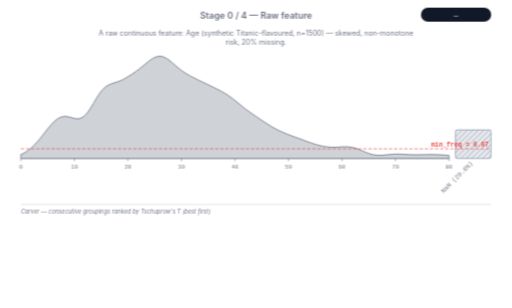
t = 0.00 s
t = 1.14 s: frame unchanged from t = 0.00 s, image omitted
t = 3.41 s: frame unchanged from t = 0.00 s, image omitted
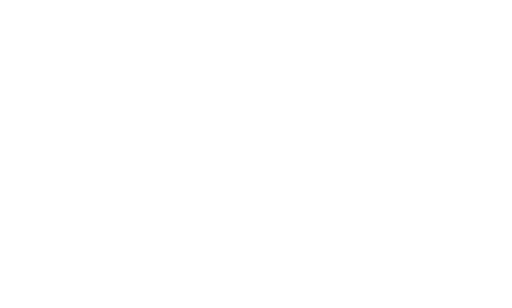
t = 5.00 s
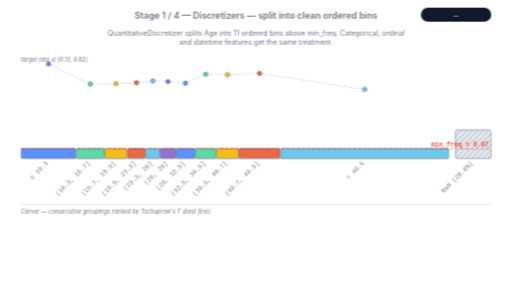
t = 6.48 s
t = 8.52 s: frame unchanged from t = 6.48 s, image omitted

The animated SVG that drew these frames (rendered in a browser with its animation timeline set to each time). Animation: 5 CSS @keyframes rules; frames cover the first 8.52 s, repeats indefinitely.

<?xml version="1.0" encoding="UTF-8"?>
<svg xmlns="http://www.w3.org/2000/svg" viewBox="0 0 800 482"
     width="800" height="482" role="img"
     aria-label="AutoCarver discretizer animation">
  <defs>
    <pattern id="nan-hatch" patternUnits="userSpaceOnUse" width="6" height="6"
             patternTransform="rotate(45)">
      <rect width="6" height="6" fill="#e5e7eb"/>
      <line x1="0" y1="0" x2="0" y2="6" stroke="#5D7092" stroke-width="1.2"/>
    </pattern>
    <marker id="arrowhead" viewBox="0 0 10 10" refX="9" refY="5"
            markerWidth="6" markerHeight="6" orient="auto-start-reverse">
      <path d="M 0 0 L 10 5 L 0 10 Z" fill="#f97316"/>
    </marker>
  </defs>
  <style>
text { font-family: -apple-system, "Segoe UI", "Helvetica Neue", Arial, sans-serif; }
.title { font-size: 14px; font-weight: 600; fill: #6b7280; }
.callout { font-size: 11px; fill: #6b7280; }
.chip { font-family: ui-monospace, "SF Mono", Menlo, monospace; font-size: 12px; fill: #f9fafb; }
.binlabel { font-size: 10px; fill: #6b7280; }
.binlabel-rot { font-family: ui-monospace, "SF Mono", Menlo, monospace; font-size: 10px; fill: #6b7280; }
.tick-label { font-family: ui-monospace, "SF Mono", Menlo, monospace; font-size: 9px; fill: #6b7280; }
.overrep-label { font-size: 11px; fill: #c2410c; font-weight: 600; }
.merge-label { font-size: 9px; fill: #c2410c; font-weight: 600; }
.strip-label { font-size: 9px; fill: #6b7280; font-style: italic; }
.threshold-label {
    font-family: ui-monospace, "SF Mono", Menlo, monospace;
    font-size: 10px; fill: #ef4444; font-weight: 600;
}

@keyframes show-0 {
  0% { opacity: 1; }
  15.17% { opacity: 1; }
  16.67% { opacity: 0; }
  100% { opacity: 0; }
}
.stage-0 { opacity: 0; animation: show-0 30000ms infinite; }
@keyframes show-1 {
  0% { opacity: 0; }
  16.67% { opacity: 0; }
  18.17% { opacity: 1; }
  31.83% { opacity: 1; }
  33.33% { opacity: 0; }
  100% { opacity: 0; }
}
.stage-1 { opacity: 0; animation: show-1 30000ms infinite; }
@keyframes show-2 {
  0% { opacity: 0; }
  33.33% { opacity: 0; }
  34.83% { opacity: 1; }
  48.50% { opacity: 1; }
  50.00% { opacity: 0; }
  100% { opacity: 0; }
}
.stage-2 { opacity: 0; animation: show-2 30000ms infinite; }
@keyframes show-3 {
  0% { opacity: 0; }
  50.00% { opacity: 0; }
  51.50% { opacity: 1; }
  65.17% { opacity: 1; }
  66.67% { opacity: 0; }
  100% { opacity: 0; }
}
.stage-3 { opacity: 0; animation: show-3 30000ms infinite; }
@keyframes show-4 {
  0% { opacity: 0; }
  66.67% { opacity: 0; }
  68.17% { opacity: 1; }
  100% { opacity: 1; }
}
.stage-4 { opacity: 0; animation: show-4 30000ms infinite; }
  </style>
  <g class="stage stage-0">
    <text class="title" x="400.00" y="29.00" text-anchor="middle">Stage 0 / 4 &#8212; Raw feature</text>
    <rect x="658" y="12" width="110" height="22" rx="11" fill="#111827"/>
    <text class="chip" x="713.00" y="27.00" text-anchor="middle">—</text>
    <text class="callout" x="400.00" y="56.00" text-anchor="middle">A raw continuous feature: Age (synthetic Titanic-flavoured, n=1500) — skewed, non-monotone</text>
    <text class="callout" x="400.00" y="70.00" text-anchor="middle">risk, 20% missing.</text>
    <path d="M 32.00,248.00 L 32.00,241.72 L 36.21,239.71 L 40.43,237.25 L 44.64,234.30 L 48.86,230.81 L 53.07,226.78 L 57.28,222.24 L 61.50,217.27 L 65.71,212.01 L 69.92,206.61 L 74.14,201.28 L 78.35,196.21 L 82.57,191.65 L 86.78,187.81 L 90.99,184.88 L 95.21,182.97 L 99.42,182.13 L 103.64,182.24 L 107.85,183.08 L 112.06,184.28 L 116.28,185.37 L 120.49,185.86 L 124.70,185.29 L 128.92,183.30 L 133.13,179.72 L 137.35,174.62 L 141.56,168.29 L 145.77,161.23 L 149.99,154.07 L 154.20,147.42 L 158.42,141.77 L 162.63,137.35 L 166.84,134.18 L 171.06,132.00 L 175.27,130.47 L 179.48,129.17 L 183.70,127.80 L 187.91,126.15 L 192.13,124.17 L 196.34,121.87 L 200.55,119.34 L 204.77,116.64 L 208.98,113.80 L 213.19,110.81 L 217.41,107.67 L 221.62,104.35 L 225.84,100.91 L 230.05,97.45 L 234.26,94.18 L 238.48,91.36 L 242.69,89.25 L 246.91,88.08 L 251.12,88.00 L 255.33,89.03 L 259.55,91.08 L 263.76,93.94 L 267.97,97.34 L 272.19,100.98 L 276.40,104.63 L 280.62,108.10 L 284.83,111.28 L 289.04,114.14 L 293.26,116.71 L 297.47,119.06 L 301.69,121.25 L 305.90,123.35 L 310.11,125.39 L 314.33,127.41 L 318.54,129.43 L 322.75,131.45 L 326.97,133.47 L 331.18,135.50 L 335.40,137.57 L 339.61,139.68 L 343.82,141.87 L 348.04,144.19 L 352.25,146.67 L 356.47,149.37 L 360.68,152.31 L 364.89,155.48 L 369.11,158.84 L 373.32,162.29 L 377.53,165.74 L 381.75,169.12 L 385.96,172.35 L 390.18,175.42 L 394.39,178.37 L 398.60,181.24 L 402.82,184.08 L 407.03,186.91 L 411.25,189.72 L 415.46,192.50 L 419.67,195.20 L 423.89,197.78 L 428.10,200.21 L 432.31,202.47 L 436.53,204.57 L 440.74,206.51 L 444.96,208.31 L 449.17,210.01 L 453.38,211.62 L 457.60,213.18 L 461.81,214.73 L 466.03,216.27 L 470.24,217.83 L 474.45,219.39 L 478.67,220.95 L 482.88,222.48 L 487.09,223.96 L 491.31,225.34 L 495.52,226.60 L 499.74,227.71 L 503.95,228.65 L 508.16,229.40 L 512.38,229.93 L 516.59,230.25 L 520.81,230.36 L 525.02,230.28 L 529.23,230.07 L 533.45,229.82 L 537.66,229.63 L 541.87,229.61 L 546.09,229.88 L 550.30,230.51 L 554.52,231.53 L 558.73,232.92 L 562.94,234.58 L 567.16,236.39 L 571.37,238.18 L 575.58,239.81 L 579.80,241.16 L 584.01,242.15 L 588.23,242.75 L 592.44,242.97 L 596.65,242.87 L 600.87,242.56 L 605.08,242.12 L 609.30,241.68 L 613.51,241.32 L 617.72,241.10 L 621.94,241.04 L 626.15,241.14 L 630.36,241.34 L 634.58,241.59 L 638.79,241.82 L 643.01,241.99 L 647.22,242.08 L 651.43,242.09 L 655.65,242.04 L 659.86,241.95 L 664.08,241.86 L 668.29,241.79 L 672.50,241.76 L 676.72,241.78 L 680.93,241.85 L 685.14,241.99 L 689.36,242.18 L 693.57,242.45 L 697.79,242.81 L 702.00,243.26 L 702.00,248.00 Z" fill="#cfd2d6" stroke="#6b7280" stroke-width="1.2" stroke-linejoin="round"/>
    <line x1="32.00" y1="248.00" x2="32.00" y2="252.00" stroke="#6b7280" stroke-width="1"/>
    <text class="tick-label" x="32.00" y="264.00" text-anchor="middle">0</text>
    <line x1="115.75" y1="248.00" x2="115.75" y2="252.00" stroke="#6b7280" stroke-width="1"/>
    <text class="tick-label" x="115.75" y="264.00" text-anchor="middle">10</text>
    <line x1="199.50" y1="248.00" x2="199.50" y2="252.00" stroke="#6b7280" stroke-width="1"/>
    <text class="tick-label" x="199.50" y="264.00" text-anchor="middle">20</text>
    <line x1="283.25" y1="248.00" x2="283.25" y2="252.00" stroke="#6b7280" stroke-width="1"/>
    <text class="tick-label" x="283.25" y="264.00" text-anchor="middle">30</text>
    <line x1="367.00" y1="248.00" x2="367.00" y2="252.00" stroke="#6b7280" stroke-width="1"/>
    <text class="tick-label" x="367.00" y="264.00" text-anchor="middle">40</text>
    <line x1="450.75" y1="248.00" x2="450.75" y2="252.00" stroke="#6b7280" stroke-width="1"/>
    <text class="tick-label" x="450.75" y="264.00" text-anchor="middle">50</text>
    <line x1="534.50" y1="248.00" x2="534.50" y2="252.00" stroke="#6b7280" stroke-width="1"/>
    <text class="tick-label" x="534.50" y="264.00" text-anchor="middle">60</text>
    <line x1="618.25" y1="248.00" x2="618.25" y2="252.00" stroke="#6b7280" stroke-width="1"/>
    <text class="tick-label" x="618.25" y="264.00" text-anchor="middle">70</text>
    <line x1="702.00" y1="248.00" x2="702.00" y2="252.00" stroke="#6b7280" stroke-width="1"/>
    <text class="tick-label" x="702.00" y="264.00" text-anchor="middle">80</text>
    <rect x="712.00" y="203.24" width="56.00" height="44.76" rx="3" fill="url(#nan-hatch)" stroke="#5D7092" stroke-width="1" opacity="0.85"/>
    <text class="binlabel-rot" x="740.00" y="256.00" text-anchor="end" transform="rotate(-45 740.00 256.00)">NaN (20.6%)</text>
    <line x1="32" y1="248.00" x2="702" y2="248.00" stroke="#9ca3af" stroke-width="1"/>
    <line x1="32" y1="232.79" x2="768" y2="232.79" stroke="#ef4444" stroke-width="1" stroke-dasharray="5 3"/>
    <text class="threshold-label" x="764.00" y="228.79" text-anchor="end">min_freq = 0.07</text>
    <line x1="32" y1="320.00" x2="768.00" y2="320.00" stroke="#d1d5db" stroke-width="1"/>
    <text class="strip-label" x="32.00" y="334.00" text-anchor="start">Carver — consecutive groupings ranked by Tschuprow's T (best first)</text>
  </g>
  <g class="stage stage-1">
    <text class="title" x="400.00" y="29.00" text-anchor="middle">Stage 1 / 4 &#8212; Discretizers — split into clean ordered bins</text>
    <rect x="658" y="12" width="110" height="22" rx="11" fill="#111827"/>
    <text class="chip" x="713.00" y="27.00" text-anchor="middle">—</text>
    <text class="callout" x="400.00" y="56.00" text-anchor="middle">QuantitativeDiscretizer splits Age into 11 ordered bins above min_freq. Categorical, ordinal</text>
    <text class="callout" x="400.00" y="70.00" text-anchor="middle">and datetime features get the same treatment.</text>
    <rect x="32.50" y="232.21" width="85.36" height="15.79" rx="2" fill="#5B8FF9" stroke="#374151" stroke-width="0.6"/>
    <text class="binlabel-rot" x="75.18" y="256.00" text-anchor="end" transform="rotate(-45 75.18 256.00)">≤ 10.3</text>
    <rect x="118.86" y="232.36" width="43.72" height="15.64" rx="2" fill="#5AD8A6" stroke="#374151" stroke-width="0.6"/>
    <text class="binlabel-rot" x="140.72" y="256.00" text-anchor="end" transform="rotate(-45 140.72 256.00)">(10.3, 15.7]</text>
    <rect x="163.58" y="232.36" width="34.62" height="15.64" rx="2" fill="#F6BD16" stroke="#374151" stroke-width="0.6"/>
    <text class="binlabel-rot" x="180.89" y="256.00" text-anchor="end" transform="rotate(-45 180.89 256.00)">(15.7, 19.9]</text>
    <rect x="199.19" y="232.36" width="27.32" height="15.64" rx="2" fill="#E8684A" stroke="#374151" stroke-width="0.6"/>
    <text class="binlabel-rot" x="212.85" y="256.00" text-anchor="end" transform="rotate(-45 212.85 256.00)">(19.9, 23.3]</text>
    <rect x="227.51" y="232.36" width="21.84" height="15.64" rx="2" fill="#6DC8EC" stroke="#374151" stroke-width="0.6"/>
    <text class="binlabel-rot" x="238.43" y="256.00" text-anchor="end" transform="rotate(-45 238.43 256.00)">(23.3, 26]</text>
    <rect x="250.35" y="232.21" width="23.75" height="15.79" rx="2" fill="#9270CA" stroke="#374151" stroke-width="0.6"/>
    <text class="binlabel-rot" x="262.23" y="256.00" text-anchor="end" transform="rotate(-45 262.23 256.00)">(26, 29]</text>
    <rect x="275.10" y="232.36" width="28.87" height="15.64" rx="2" fill="#5B8FF9" stroke="#374151" stroke-width="0.6"/>
    <text class="binlabel-rot" x="289.54" y="256.00" text-anchor="end" transform="rotate(-45 289.54 256.00)">(29, 32.5]</text>
    <rect x="304.97" y="232.36" width="32.32" height="15.64" rx="2" fill="#5AD8A6" stroke="#374151" stroke-width="0.6"/>
    <text class="binlabel-rot" x="321.13" y="256.00" text-anchor="end" transform="rotate(-45 321.13 256.00)">(32.5, 36.5]</text>
    <rect x="338.29" y="232.36" width="34.07" height="15.64" rx="2" fill="#F6BD16" stroke="#374151" stroke-width="0.6"/>
    <text class="binlabel-rot" x="355.33" y="256.00" text-anchor="end" transform="rotate(-45 355.33 256.00)">(36.5, 40.7]</text>
    <rect x="373.36" y="232.36" width="64.17" height="15.64" rx="2" fill="#E8684A" stroke="#374151" stroke-width="0.6"/>
    <text class="binlabel-rot" x="405.45" y="256.00" text-anchor="end" transform="rotate(-45 405.45 256.00)">(40.7, 48.5]</text>
    <rect x="438.53" y="232.21" width="262.97" height="15.79" rx="2" fill="#6DC8EC" stroke="#374151" stroke-width="0.6"/>
    <text class="binlabel-rot" x="570.02" y="256.00" text-anchor="end" transform="rotate(-45 570.02 256.00)">&gt; 48.5</text>
    <path d="M 75.18,100.00 L 140.72,131.50 L 180.89,130.80 L 212.85,129.41 L 238.43,126.63 L 262.23,127.59 L 289.54,130.11 L 321.13,116.19 L 355.33,116.88 L 405.45,114.80 L 570.02,140.00" fill="none" stroke="#9ca3af" stroke-width="1" stroke-dasharray="2 3"/>
    <circle cx="75.18" cy="100.00" r="3.5" fill="#5B8FF9" stroke="#374151" stroke-width="0.6"/>
    <circle cx="140.72" cy="131.50" r="3.5" fill="#5AD8A6" stroke="#374151" stroke-width="0.6"/>
    <circle cx="180.89" cy="130.80" r="3.5" fill="#F6BD16" stroke="#374151" stroke-width="0.6"/>
    <circle cx="212.85" cy="129.41" r="3.5" fill="#E8684A" stroke="#374151" stroke-width="0.6"/>
    <circle cx="238.43" cy="126.63" r="3.5" fill="#6DC8EC" stroke="#374151" stroke-width="0.6"/>
    <circle cx="262.23" cy="127.59" r="3.5" fill="#9270CA" stroke="#374151" stroke-width="0.6"/>
    <circle cx="289.54" cy="130.11" r="3.5" fill="#5B8FF9" stroke="#374151" stroke-width="0.6"/>
    <circle cx="321.13" cy="116.19" r="3.5" fill="#5AD8A6" stroke="#374151" stroke-width="0.6"/>
    <circle cx="355.33" cy="116.88" r="3.5" fill="#F6BD16" stroke="#374151" stroke-width="0.6"/>
    <circle cx="405.45" cy="114.80" r="3.5" fill="#E8684A" stroke="#374151" stroke-width="0.6"/>
    <circle cx="570.02" cy="140.00" r="3.5" fill="#6DC8EC" stroke="#374151" stroke-width="0.6"/>
    <text class="strip-label" x="32.00" y="96.00" text-anchor="start">target rate &#8712; [0.13, 0.82]</text>
    <rect x="712.00" y="203.24" width="56.00" height="44.76" rx="3" fill="url(#nan-hatch)" stroke="#5D7092" stroke-width="1" opacity="0.85"/>
    <text class="binlabel-rot" x="740.00" y="256.00" text-anchor="end" transform="rotate(-45 740.00 256.00)">NaN (20.6%)</text>
    <line x1="32" y1="248.00" x2="702" y2="248.00" stroke="#9ca3af" stroke-width="1"/>
    <line x1="32" y1="232.79" x2="768" y2="232.79" stroke="#ef4444" stroke-width="1" stroke-dasharray="5 3"/>
    <text class="threshold-label" x="764.00" y="228.79" text-anchor="end">min_freq = 0.07</text>
    <line x1="32" y1="320.00" x2="768.00" y2="320.00" stroke="#d1d5db" stroke-width="1"/>
    <text class="strip-label" x="32.00" y="334.00" text-anchor="start">Carver — consecutive groupings ranked by Tschuprow's T (best first)</text>
  </g>
  <g class="stage stage-2">
    <text class="title" x="400.00" y="29.00" text-anchor="middle">Stage 2 / 4 &#8212; Carvers — rank every consecutive grouping</text>
    <rect x="658" y="12" width="110" height="22" rx="11" fill="#111827"/>
    <text class="chip" x="713.00" y="27.00" text-anchor="middle">—</text>
    <text class="callout" x="400.00" y="56.00" text-anchor="middle">BinaryCarver tries every consecutive grouping into ≤ 5 buckets — 385 candidates ranked by</text>
    <text class="callout" x="400.00" y="70.00" text-anchor="middle">Tschuprow's T. Adjacent bins sharing a colour form one bucket.</text>
    <rect x="32.50" y="232.21" width="85.36" height="15.79" rx="2" fill="#5B8FF9" stroke="#374151" stroke-width="0.6"/>
    <text class="binlabel-rot" x="75.18" y="256.00" text-anchor="end" transform="rotate(-45 75.18 256.00)">≤ 10.3</text>
    <rect x="118.86" y="232.36" width="43.72" height="15.64" rx="2" fill="#5AD8A6" stroke="#374151" stroke-width="0.6"/>
    <text class="binlabel-rot" x="140.72" y="256.00" text-anchor="end" transform="rotate(-45 140.72 256.00)">(10.3, 15.7]</text>
    <rect x="163.58" y="232.36" width="34.62" height="15.64" rx="2" fill="#F6BD16" stroke="#374151" stroke-width="0.6"/>
    <text class="binlabel-rot" x="180.89" y="256.00" text-anchor="end" transform="rotate(-45 180.89 256.00)">(15.7, 19.9]</text>
    <rect x="199.19" y="232.36" width="27.32" height="15.64" rx="2" fill="#E8684A" stroke="#374151" stroke-width="0.6"/>
    <text class="binlabel-rot" x="212.85" y="256.00" text-anchor="end" transform="rotate(-45 212.85 256.00)">(19.9, 23.3]</text>
    <rect x="227.51" y="232.36" width="21.84" height="15.64" rx="2" fill="#6DC8EC" stroke="#374151" stroke-width="0.6"/>
    <text class="binlabel-rot" x="238.43" y="256.00" text-anchor="end" transform="rotate(-45 238.43 256.00)">(23.3, 26]</text>
    <rect x="250.35" y="232.21" width="23.75" height="15.79" rx="2" fill="#9270CA" stroke="#374151" stroke-width="0.6"/>
    <text class="binlabel-rot" x="262.23" y="256.00" text-anchor="end" transform="rotate(-45 262.23 256.00)">(26, 29]</text>
    <rect x="275.10" y="232.36" width="28.87" height="15.64" rx="2" fill="#5B8FF9" stroke="#374151" stroke-width="0.6"/>
    <text class="binlabel-rot" x="289.54" y="256.00" text-anchor="end" transform="rotate(-45 289.54 256.00)">(29, 32.5]</text>
    <rect x="304.97" y="232.36" width="32.32" height="15.64" rx="2" fill="#5AD8A6" stroke="#374151" stroke-width="0.6"/>
    <text class="binlabel-rot" x="321.13" y="256.00" text-anchor="end" transform="rotate(-45 321.13 256.00)">(32.5, 36.5]</text>
    <rect x="338.29" y="232.36" width="34.07" height="15.64" rx="2" fill="#F6BD16" stroke="#374151" stroke-width="0.6"/>
    <text class="binlabel-rot" x="355.33" y="256.00" text-anchor="end" transform="rotate(-45 355.33 256.00)">(36.5, 40.7]</text>
    <rect x="373.36" y="232.36" width="64.17" height="15.64" rx="2" fill="#E8684A" stroke="#374151" stroke-width="0.6"/>
    <text class="binlabel-rot" x="405.45" y="256.00" text-anchor="end" transform="rotate(-45 405.45 256.00)">(40.7, 48.5]</text>
    <rect x="438.53" y="232.21" width="262.97" height="15.79" rx="2" fill="#6DC8EC" stroke="#374151" stroke-width="0.6"/>
    <text class="binlabel-rot" x="570.02" y="256.00" text-anchor="end" transform="rotate(-45 570.02 256.00)">&gt; 48.5</text>
    <path d="M 75.18,100.00 L 140.72,131.50 L 180.89,130.80 L 212.85,129.41 L 238.43,126.63 L 262.23,127.59 L 289.54,130.11 L 321.13,116.19 L 355.33,116.88 L 405.45,114.80 L 570.02,140.00" fill="none" stroke="#9ca3af" stroke-width="1" stroke-dasharray="2 3"/>
    <circle cx="75.18" cy="100.00" r="3.5" fill="#5B8FF9" stroke="#374151" stroke-width="0.6"/>
    <circle cx="140.72" cy="131.50" r="3.5" fill="#5AD8A6" stroke="#374151" stroke-width="0.6"/>
    <circle cx="180.89" cy="130.80" r="3.5" fill="#F6BD16" stroke="#374151" stroke-width="0.6"/>
    <circle cx="212.85" cy="129.41" r="3.5" fill="#E8684A" stroke="#374151" stroke-width="0.6"/>
    <circle cx="238.43" cy="126.63" r="3.5" fill="#6DC8EC" stroke="#374151" stroke-width="0.6"/>
    <circle cx="262.23" cy="127.59" r="3.5" fill="#9270CA" stroke="#374151" stroke-width="0.6"/>
    <circle cx="289.54" cy="130.11" r="3.5" fill="#5B8FF9" stroke="#374151" stroke-width="0.6"/>
    <circle cx="321.13" cy="116.19" r="3.5" fill="#5AD8A6" stroke="#374151" stroke-width="0.6"/>
    <circle cx="355.33" cy="116.88" r="3.5" fill="#F6BD16" stroke="#374151" stroke-width="0.6"/>
    <circle cx="405.45" cy="114.80" r="3.5" fill="#E8684A" stroke="#374151" stroke-width="0.6"/>
    <circle cx="570.02" cy="140.00" r="3.5" fill="#6DC8EC" stroke="#374151" stroke-width="0.6"/>
    <text class="strip-label" x="32.00" y="96.00" text-anchor="start">target rate &#8712; [0.13, 0.82]</text>
    <rect x="712.00" y="203.24" width="56.00" height="44.76" rx="3" fill="url(#nan-hatch)" stroke="#5D7092" stroke-width="1" opacity="0.85"/>
    <text class="binlabel-rot" x="740.00" y="256.00" text-anchor="end" transform="rotate(-45 740.00 256.00)">NaN (20.6%)</text>
    <line x1="32" y1="248.00" x2="702" y2="248.00" stroke="#9ca3af" stroke-width="1"/>
    <line x1="32" y1="232.79" x2="768" y2="232.79" stroke="#ef4444" stroke-width="1" stroke-dasharray="5 3"/>
    <text class="threshold-label" x="764.00" y="228.79" text-anchor="end">min_freq = 0.07</text>
    <line x1="32" y1="320.00" x2="768.00" y2="320.00" stroke="#d1d5db" stroke-width="1"/>
    <text class="strip-label" x="32.00" y="334.00" text-anchor="start">Carver — consecutive groupings ranked by Tschuprow's T (best first)</text>
    <text class="tick-label" x="768.00" y="334.00" text-anchor="end">top 5 of 385</text>
    <rect x="33.00" y="348.00" width="84.36" height="14.00" rx="2" fill="#5B8FF9" stroke="#374151" stroke-width="0.6"/>
    <rect x="119.36" y="348.00" width="184.11" height="14.00" rx="2" fill="#9270CA" stroke="#374151" stroke-width="0.6"/>
    <rect x="305.47" y="348.00" width="131.56" height="14.00" rx="2" fill="#5AD8A6" stroke="#374151" stroke-width="0.6"/>
    <rect x="439.03" y="348.00" width="261.97" height="14.00" rx="2" fill="#6DC8EC" stroke="#374151" stroke-width="0.6"/>
    <text class="tick-label" x="768.00" y="358.50" text-anchor="end">#1 &#183; 0.214</text>
    <rect x="33.00" y="374.00" width="84.36" height="14.00" rx="2" fill="#5B8FF9" stroke="#374151" stroke-width="0.6"/>
    <rect x="119.36" y="374.00" width="581.64" height="14.00" rx="2" fill="#9270CA" stroke="#374151" stroke-width="0.6"/>
    <text class="tick-label" x="768.00" y="384.50" text-anchor="end">#2 &#183; 0.202</text>
    <rect x="33.00" y="400.00" width="84.36" height="14.00" rx="2" fill="#5B8FF9" stroke="#374151" stroke-width="0.6"/>
    <rect x="119.36" y="400.00" width="217.43" height="14.00" rx="2" fill="#9270CA" stroke="#374151" stroke-width="0.6"/>
    <rect x="338.79" y="400.00" width="98.24" height="14.00" rx="2" fill="#F6BD16" stroke="#374151" stroke-width="0.6"/>
    <rect x="439.03" y="400.00" width="261.97" height="14.00" rx="2" fill="#6DC8EC" stroke="#374151" stroke-width="0.6"/>
    <text class="tick-label" x="768.00" y="410.50" text-anchor="end">#3 &#183; 0.200</text>
    <rect x="33.00" y="426.00" width="84.36" height="14.00" rx="2" fill="#5B8FF9" stroke="#374151" stroke-width="0.6"/>
    <rect x="119.36" y="426.00" width="154.24" height="14.00" rx="2" fill="#9270CA" stroke="#374151" stroke-width="0.6"/>
    <rect x="275.60" y="426.00" width="161.43" height="14.00" rx="2" fill="#5B8FF9" stroke="#374151" stroke-width="0.6"/>
    <rect x="439.03" y="426.00" width="261.97" height="14.00" rx="2" fill="#6DC8EC" stroke="#374151" stroke-width="0.6"/>
    <text class="tick-label" x="768.00" y="436.50" text-anchor="end">#4 &#183; 0.200</text>
    <rect x="33.00" y="452.00" width="84.36" height="14.00" rx="2" fill="#5B8FF9" stroke="#374151" stroke-width="0.6"/>
    <rect x="119.36" y="452.00" width="78.33" height="14.00" rx="2" fill="#5AD8A6" stroke="#374151" stroke-width="0.6"/>
    <rect x="199.69" y="452.00" width="103.78" height="14.00" rx="2" fill="#9270CA" stroke="#374151" stroke-width="0.6"/>
    <rect x="305.47" y="452.00" width="131.56" height="14.00" rx="2" fill="#5AD8A6" stroke="#374151" stroke-width="0.6"/>
    <rect x="439.03" y="452.00" width="261.97" height="14.00" rx="2" fill="#6DC8EC" stroke="#374151" stroke-width="0.6"/>
    <text class="tick-label" x="768.00" y="462.50" text-anchor="end">#5 &#183; 0.200</text>
  </g>
  <g class="stage stage-3">
    <text class="title" x="400.00" y="29.00" text-anchor="middle">Stage 3 / 4 &#8212; Best viable grouping selected</text>
    <rect x="658" y="12" width="110" height="22" rx="11" fill="#111827"/>
    <text class="chip" x="713.00" y="27.00" text-anchor="middle">T = 0.214</text>
    <text class="callout" x="400.00" y="56.00" text-anchor="middle">The highest-T grouping that stays viable on a held-out dev set (min_freq + distinct target</text>
    <text class="callout" x="400.00" y="70.00" text-anchor="middle">rates) wins — gold cuts on the strip.</text>
    <rect x="32.50" y="232.21" width="85.36" height="15.79" rx="2" fill="#5B8FF9" stroke="#374151" stroke-width="0.6"/>
    <text class="binlabel-rot" x="75.18" y="256.00" text-anchor="end" transform="rotate(-45 75.18 256.00)">≤ 10.3</text>
    <rect x="118.86" y="232.36" width="43.72" height="15.64" rx="2" fill="#5AD8A6" stroke="#374151" stroke-width="0.6"/>
    <text class="binlabel-rot" x="140.72" y="256.00" text-anchor="end" transform="rotate(-45 140.72 256.00)">(10.3, 15.7]</text>
    <rect x="163.58" y="232.36" width="34.62" height="15.64" rx="2" fill="#F6BD16" stroke="#374151" stroke-width="0.6"/>
    <text class="binlabel-rot" x="180.89" y="256.00" text-anchor="end" transform="rotate(-45 180.89 256.00)">(15.7, 19.9]</text>
    <rect x="199.19" y="232.36" width="27.32" height="15.64" rx="2" fill="#E8684A" stroke="#374151" stroke-width="0.6"/>
    <text class="binlabel-rot" x="212.85" y="256.00" text-anchor="end" transform="rotate(-45 212.85 256.00)">(19.9, 23.3]</text>
    <rect x="227.51" y="232.36" width="21.84" height="15.64" rx="2" fill="#6DC8EC" stroke="#374151" stroke-width="0.6"/>
    <text class="binlabel-rot" x="238.43" y="256.00" text-anchor="end" transform="rotate(-45 238.43 256.00)">(23.3, 26]</text>
    <rect x="250.35" y="232.21" width="23.75" height="15.79" rx="2" fill="#9270CA" stroke="#374151" stroke-width="0.6"/>
    <text class="binlabel-rot" x="262.23" y="256.00" text-anchor="end" transform="rotate(-45 262.23 256.00)">(26, 29]</text>
    <rect x="275.10" y="232.36" width="28.87" height="15.64" rx="2" fill="#5B8FF9" stroke="#374151" stroke-width="0.6"/>
    <text class="binlabel-rot" x="289.54" y="256.00" text-anchor="end" transform="rotate(-45 289.54 256.00)">(29, 32.5]</text>
    <rect x="304.97" y="232.36" width="32.32" height="15.64" rx="2" fill="#5AD8A6" stroke="#374151" stroke-width="0.6"/>
    <text class="binlabel-rot" x="321.13" y="256.00" text-anchor="end" transform="rotate(-45 321.13 256.00)">(32.5, 36.5]</text>
    <rect x="338.29" y="232.36" width="34.07" height="15.64" rx="2" fill="#F6BD16" stroke="#374151" stroke-width="0.6"/>
    <text class="binlabel-rot" x="355.33" y="256.00" text-anchor="end" transform="rotate(-45 355.33 256.00)">(36.5, 40.7]</text>
    <rect x="373.36" y="232.36" width="64.17" height="15.64" rx="2" fill="#E8684A" stroke="#374151" stroke-width="0.6"/>
    <text class="binlabel-rot" x="405.45" y="256.00" text-anchor="end" transform="rotate(-45 405.45 256.00)">(40.7, 48.5]</text>
    <rect x="438.53" y="232.21" width="262.97" height="15.79" rx="2" fill="#6DC8EC" stroke="#374151" stroke-width="0.6"/>
    <text class="binlabel-rot" x="570.02" y="256.00" text-anchor="end" transform="rotate(-45 570.02 256.00)">&gt; 48.5</text>
    <path d="M 75.18,100.00 L 140.72,131.50 L 180.89,130.80 L 212.85,129.41 L 238.43,126.63 L 262.23,127.59 L 289.54,130.11 L 321.13,116.19 L 355.33,116.88 L 405.45,114.80 L 570.02,140.00" fill="none" stroke="#9ca3af" stroke-width="1" stroke-dasharray="2 3"/>
    <circle cx="75.18" cy="100.00" r="3.5" fill="#5B8FF9" stroke="#374151" stroke-width="0.6"/>
    <circle cx="140.72" cy="131.50" r="3.5" fill="#5AD8A6" stroke="#374151" stroke-width="0.6"/>
    <circle cx="180.89" cy="130.80" r="3.5" fill="#F6BD16" stroke="#374151" stroke-width="0.6"/>
    <circle cx="212.85" cy="129.41" r="3.5" fill="#E8684A" stroke="#374151" stroke-width="0.6"/>
    <circle cx="238.43" cy="126.63" r="3.5" fill="#6DC8EC" stroke="#374151" stroke-width="0.6"/>
    <circle cx="262.23" cy="127.59" r="3.5" fill="#9270CA" stroke="#374151" stroke-width="0.6"/>
    <circle cx="289.54" cy="130.11" r="3.5" fill="#5B8FF9" stroke="#374151" stroke-width="0.6"/>
    <circle cx="321.13" cy="116.19" r="3.5" fill="#5AD8A6" stroke="#374151" stroke-width="0.6"/>
    <circle cx="355.33" cy="116.88" r="3.5" fill="#F6BD16" stroke="#374151" stroke-width="0.6"/>
    <circle cx="405.45" cy="114.80" r="3.5" fill="#E8684A" stroke="#374151" stroke-width="0.6"/>
    <circle cx="570.02" cy="140.00" r="3.5" fill="#6DC8EC" stroke="#374151" stroke-width="0.6"/>
    <text class="strip-label" x="32.00" y="96.00" text-anchor="start">target rate &#8712; [0.13, 0.82]</text>
    <rect x="712.00" y="203.24" width="56.00" height="44.76" rx="3" fill="url(#nan-hatch)" stroke="#5D7092" stroke-width="1" opacity="0.85"/>
    <text class="binlabel-rot" x="740.00" y="256.00" text-anchor="end" transform="rotate(-45 740.00 256.00)">NaN (20.6%)</text>
    <line x1="32" y1="248.00" x2="702" y2="248.00" stroke="#9ca3af" stroke-width="1"/>
    <line x1="32" y1="232.79" x2="768" y2="232.79" stroke="#ef4444" stroke-width="1" stroke-dasharray="5 3"/>
    <text class="threshold-label" x="764.00" y="228.79" text-anchor="end">min_freq = 0.07</text>
    <line x1="118.36" y1="150.00" x2="118.36" y2="248.00" stroke="#d97706" stroke-width="2" stroke-dasharray="5 3"/>
    <line x1="304.47" y1="150.00" x2="304.47" y2="248.00" stroke="#d97706" stroke-width="2" stroke-dasharray="5 3"/>
    <line x1="438.03" y1="150.00" x2="438.03" y2="248.00" stroke="#d97706" stroke-width="2" stroke-dasharray="5 3"/>
    <line x1="32" y1="320.00" x2="768.00" y2="320.00" stroke="#d1d5db" stroke-width="1"/>
    <text class="strip-label" x="32.00" y="334.00" text-anchor="start">Carver — consecutive groupings ranked by Tschuprow's T (best first)</text>
    <text class="tick-label" x="768.00" y="334.00" text-anchor="end">top 5 of 385</text>
    <rect x="28.00" y="343.00" width="744.00" height="24.00" rx="4" fill="#fef3c7" stroke="#d97706" stroke-width="1"/>
    <rect x="33.00" y="348.00" width="84.36" height="14.00" rx="2" fill="#5B8FF9" stroke="#374151" stroke-width="0.6"/>
    <rect x="119.36" y="348.00" width="184.11" height="14.00" rx="2" fill="#9270CA" stroke="#374151" stroke-width="0.6"/>
    <rect x="305.47" y="348.00" width="131.56" height="14.00" rx="2" fill="#5AD8A6" stroke="#374151" stroke-width="0.6"/>
    <rect x="439.03" y="348.00" width="261.97" height="14.00" rx="2" fill="#6DC8EC" stroke="#374151" stroke-width="0.6"/>
    <text class="tick-label" x="768.00" y="358.50" text-anchor="end">&#9733; #1 &#183; 0.214</text>
    <rect x="33.00" y="374.00" width="84.36" height="14.00" rx="2" fill="#5B8FF9" stroke="#374151" stroke-width="0.6"/>
    <rect x="119.36" y="374.00" width="581.64" height="14.00" rx="2" fill="#9270CA" stroke="#374151" stroke-width="0.6"/>
    <text class="tick-label" x="768.00" y="384.50" text-anchor="end">#2 &#183; 0.202</text>
    <rect x="33.00" y="400.00" width="84.36" height="14.00" rx="2" fill="#5B8FF9" stroke="#374151" stroke-width="0.6"/>
    <rect x="119.36" y="400.00" width="217.43" height="14.00" rx="2" fill="#9270CA" stroke="#374151" stroke-width="0.6"/>
    <rect x="338.79" y="400.00" width="98.24" height="14.00" rx="2" fill="#F6BD16" stroke="#374151" stroke-width="0.6"/>
    <rect x="439.03" y="400.00" width="261.97" height="14.00" rx="2" fill="#6DC8EC" stroke="#374151" stroke-width="0.6"/>
    <text class="tick-label" x="768.00" y="410.50" text-anchor="end">#3 &#183; 0.200</text>
    <rect x="33.00" y="426.00" width="84.36" height="14.00" rx="2" fill="#5B8FF9" stroke="#374151" stroke-width="0.6"/>
    <rect x="119.36" y="426.00" width="154.24" height="14.00" rx="2" fill="#9270CA" stroke="#374151" stroke-width="0.6"/>
    <rect x="275.60" y="426.00" width="161.43" height="14.00" rx="2" fill="#5B8FF9" stroke="#374151" stroke-width="0.6"/>
    <rect x="439.03" y="426.00" width="261.97" height="14.00" rx="2" fill="#6DC8EC" stroke="#374151" stroke-width="0.6"/>
    <text class="tick-label" x="768.00" y="436.50" text-anchor="end">#4 &#183; 0.200</text>
    <rect x="33.00" y="452.00" width="84.36" height="14.00" rx="2" fill="#5B8FF9" stroke="#374151" stroke-width="0.6"/>
    <rect x="119.36" y="452.00" width="78.33" height="14.00" rx="2" fill="#5AD8A6" stroke="#374151" stroke-width="0.6"/>
    <rect x="199.69" y="452.00" width="103.78" height="14.00" rx="2" fill="#9270CA" stroke="#374151" stroke-width="0.6"/>
    <rect x="305.47" y="452.00" width="131.56" height="14.00" rx="2" fill="#5AD8A6" stroke="#374151" stroke-width="0.6"/>
    <rect x="439.03" y="452.00" width="261.97" height="14.00" rx="2" fill="#6DC8EC" stroke="#374151" stroke-width="0.6"/>
    <text class="tick-label" x="768.00" y="462.50" text-anchor="end">#5 &#183; 0.200</text>
  </g>
  <g class="stage stage-4">
    <text class="title" x="400.00" y="29.00" text-anchor="middle">Stage 4 / 4 &#8212; Carved feature</text>
    <rect x="658" y="12" width="110" height="22" rx="11" fill="#111827"/>
    <text class="chip" x="713.00" y="27.00" text-anchor="middle">T = 0.214</text>
    <text class="callout" x="400.00" y="56.00" text-anchor="middle">4 interpretable buckets capture the non-monotone age–survival risk — ready for scorecards, WOE</text>
    <text class="callout" x="400.00" y="70.00" text-anchor="middle">or one-hot encoding.</text>
    <rect x="32.50" y="232.21" width="85.36" height="15.79" rx="2" fill="#5B8FF9" stroke="#374151" stroke-width="0.6"/>
    <text class="binlabel-rot" x="75.18" y="256.00" text-anchor="end" transform="rotate(-45 75.18 256.00)">≤ 10.3</text>
    <rect x="118.86" y="154.00" width="185.11" height="94.00" rx="2" fill="#9270CA" stroke="#374151" stroke-width="0.6"/>
    <text class="binlabel-rot" x="211.42" y="256.00" text-anchor="end" transform="rotate(-45 211.42 256.00)">(10.3, 32.5]</text>
    <rect x="304.97" y="201.07" width="132.56" height="46.93" rx="2" fill="#5AD8A6" stroke="#374151" stroke-width="0.6"/>
    <text class="binlabel-rot" x="371.25" y="256.00" text-anchor="end" transform="rotate(-45 371.25 256.00)">(32.5, 48.5]</text>
    <rect x="438.53" y="232.21" width="262.97" height="15.79" rx="2" fill="#6DC8EC" stroke="#374151" stroke-width="0.6"/>
    <text class="binlabel-rot" x="570.02" y="256.00" text-anchor="end" transform="rotate(-45 570.02 256.00)">&gt; 48.5</text>
    <path d="M 75.18,100.00 L 211.42,129.34 L 371.25,115.96 L 570.02,140.00" fill="none" stroke="#9ca3af" stroke-width="1" stroke-dasharray="2 3"/>
    <circle cx="75.18" cy="100.00" r="3.5" fill="#5B8FF9" stroke="#374151" stroke-width="0.6"/>
    <circle cx="211.42" cy="129.34" r="3.5" fill="#9270CA" stroke="#374151" stroke-width="0.6"/>
    <circle cx="371.25" cy="115.96" r="3.5" fill="#5AD8A6" stroke="#374151" stroke-width="0.6"/>
    <circle cx="570.02" cy="140.00" r="3.5" fill="#6DC8EC" stroke="#374151" stroke-width="0.6"/>
    <text class="strip-label" x="32.00" y="96.00" text-anchor="start">target rate &#8712; [0.13, 0.82]</text>
    <rect x="712.00" y="203.24" width="56.00" height="44.76" rx="3" fill="url(#nan-hatch)" stroke="#5D7092" stroke-width="1" opacity="0.85"/>
    <text class="binlabel-rot" x="740.00" y="256.00" text-anchor="end" transform="rotate(-45 740.00 256.00)">NaN (20.6%)</text>
    <line x1="32" y1="248.00" x2="702" y2="248.00" stroke="#9ca3af" stroke-width="1"/>
    <line x1="32" y1="232.79" x2="768" y2="232.79" stroke="#ef4444" stroke-width="1" stroke-dasharray="5 3"/>
    <text class="threshold-label" x="764.00" y="228.79" text-anchor="end">min_freq = 0.07</text>
    <line x1="32" y1="320.00" x2="768.00" y2="320.00" stroke="#d1d5db" stroke-width="1"/>
    <text class="strip-label" x="32.00" y="334.00" text-anchor="start">Carver — consecutive groupings ranked by Tschuprow's T (best first)</text>
    <rect x="28.00" y="343.00" width="744.00" height="24.00" rx="4" fill="#fef3c7" stroke="#d97706" stroke-width="1"/>
    <rect x="33.00" y="348.00" width="84.36" height="14.00" rx="2" fill="#5B8FF9" stroke="#374151" stroke-width="0.6"/>
    <rect x="119.36" y="348.00" width="184.11" height="14.00" rx="2" fill="#9270CA" stroke="#374151" stroke-width="0.6"/>
    <rect x="305.47" y="348.00" width="131.56" height="14.00" rx="2" fill="#5AD8A6" stroke="#374151" stroke-width="0.6"/>
    <rect x="439.03" y="348.00" width="261.97" height="14.00" rx="2" fill="#6DC8EC" stroke="#374151" stroke-width="0.6"/>
    <text class="tick-label" x="768.00" y="358.50" text-anchor="end">&#9733; #1 &#183; 0.214</text>
  </g>
</svg>
